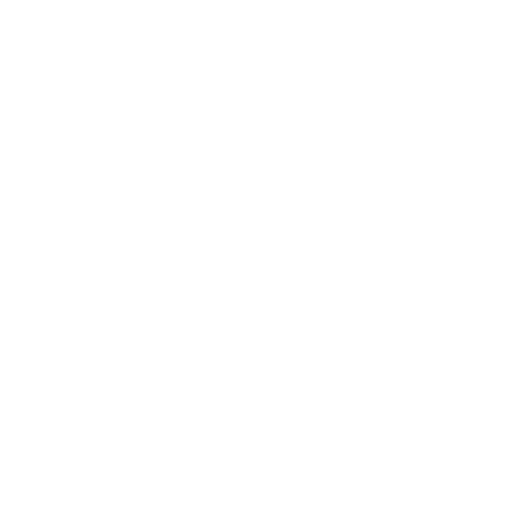
t = 0.00 s
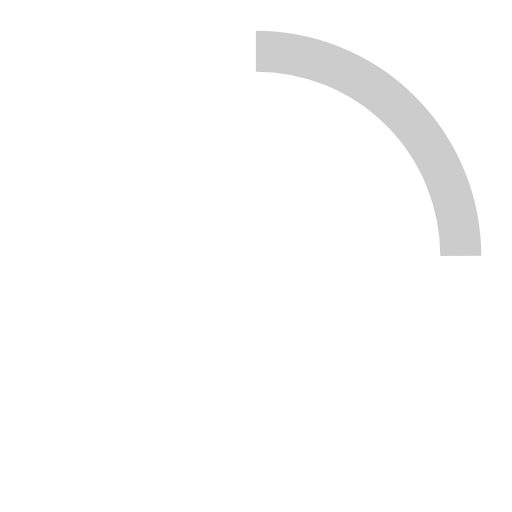
t = 0.50 s
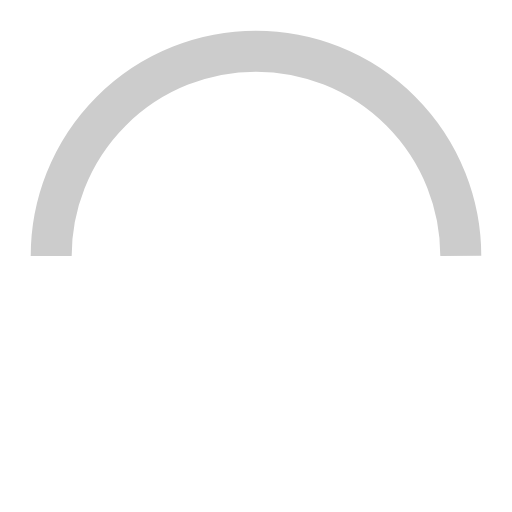
t = 1.00 s
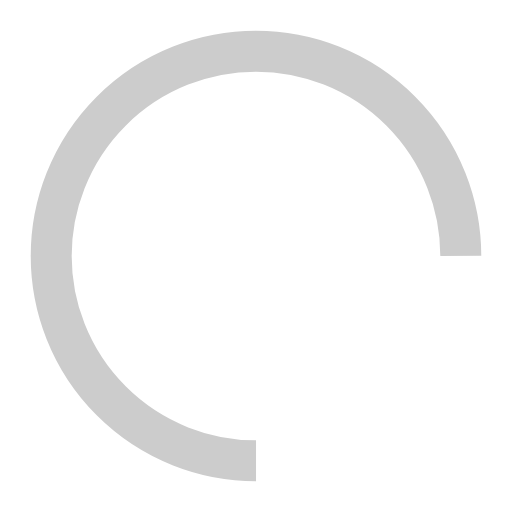
t = 1.50 s

The animated SVG that drew these frames (rendered in a browser with its animation timeline set to each time). Animation: 2 SMIL elements (animate=2); one cycle of 2.00 s, repeats indefinitely.

<svg xmlns="http://www.w3.org/2000/svg" width="100px" height="100px" viewBox="0 0 100 100">
  <circle cx="50" cy="50" r="40" stroke="#ccc" stroke-width="8" fill="none"/>
  <animate attributeName="stroke-dasharray" dur="2s" repeatCount="indefinite" from="0,251.2" to="251.2,0"/>
  <animate attributeName="stroke-dashoffset" dur="2s" repeatCount="indefinite" from="0" to="251.2"/>
</svg>
